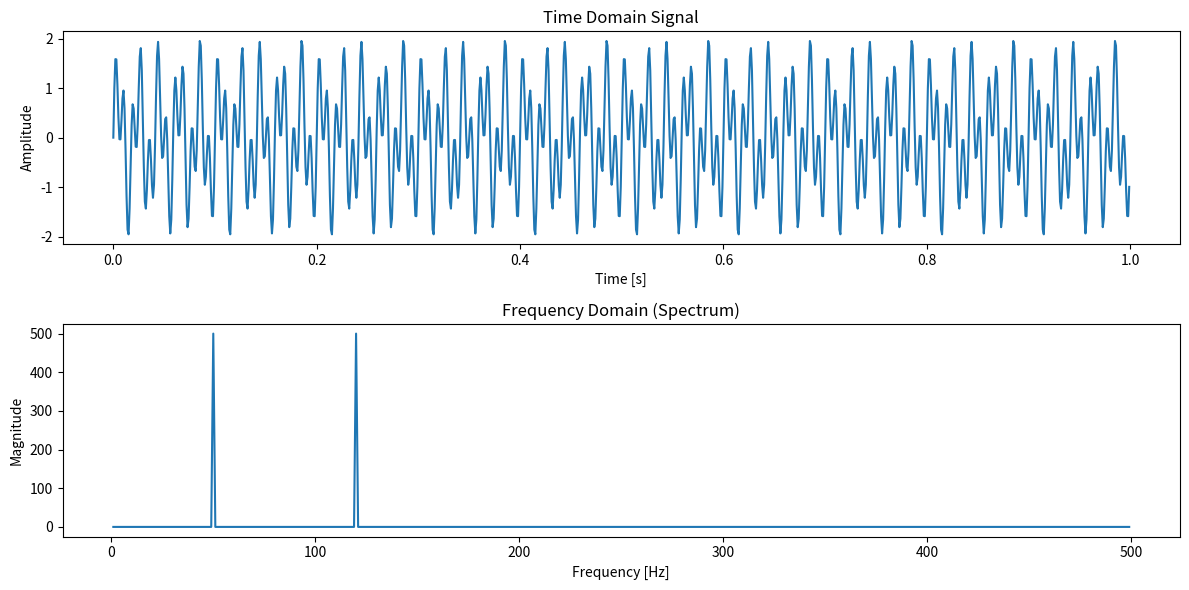

Here is the Python script that generated this plot:
import numpy as np
import matplotlib.pyplot as plt

# 采样率（每秒样本数）
sampling_rate = 1000

# 生成时间轴（从0到1秒的1000个点）
t = np.linspace(0, 1, sampling_rate, endpoint=False)

# 创建一个信号 - 两个正弦波的组合
freq1 = 50  # 第一个正弦波的频率 (Hz)
freq2 = 120  # 第二个正弦波的频率 (Hz)
signal = np.sin(2 * np.pi * freq1 * t) + np.sin(2 * np.pi * freq2 * t)

# 使用fft计算频域变换
fft_vals = np.fft.fft(signal)

# 计算对应的频率轴
fft_freq = np.fft.fftfreq(len(t), 1/sampling_rate)

# 我们通常只关心正频率部分
positive_fft_freq_mask = fft_freq > 0
fft_freq = fft_freq[positive_fft_freq_mask]
fft_vals = fft_vals[positive_fft_freq_mask]

# 绘制原始信号
plt.figure(figsize=(12, 6))

plt.subplot(2, 1, 1)
plt.plot(t, signal)
plt.title('Time Domain Signal')
plt.xlabel('Time [s]')
plt.ylabel('Amplitude')

# 绘制频谱图
plt.subplot(2, 1, 2)
plt.plot(fft_freq, np.abs(fft_vals))
plt.title('Frequency Domain (Spectrum)')
plt.xlabel('Frequency [Hz]')
plt.ylabel('Magnitude')

plt.tight_layout()
plt.show()